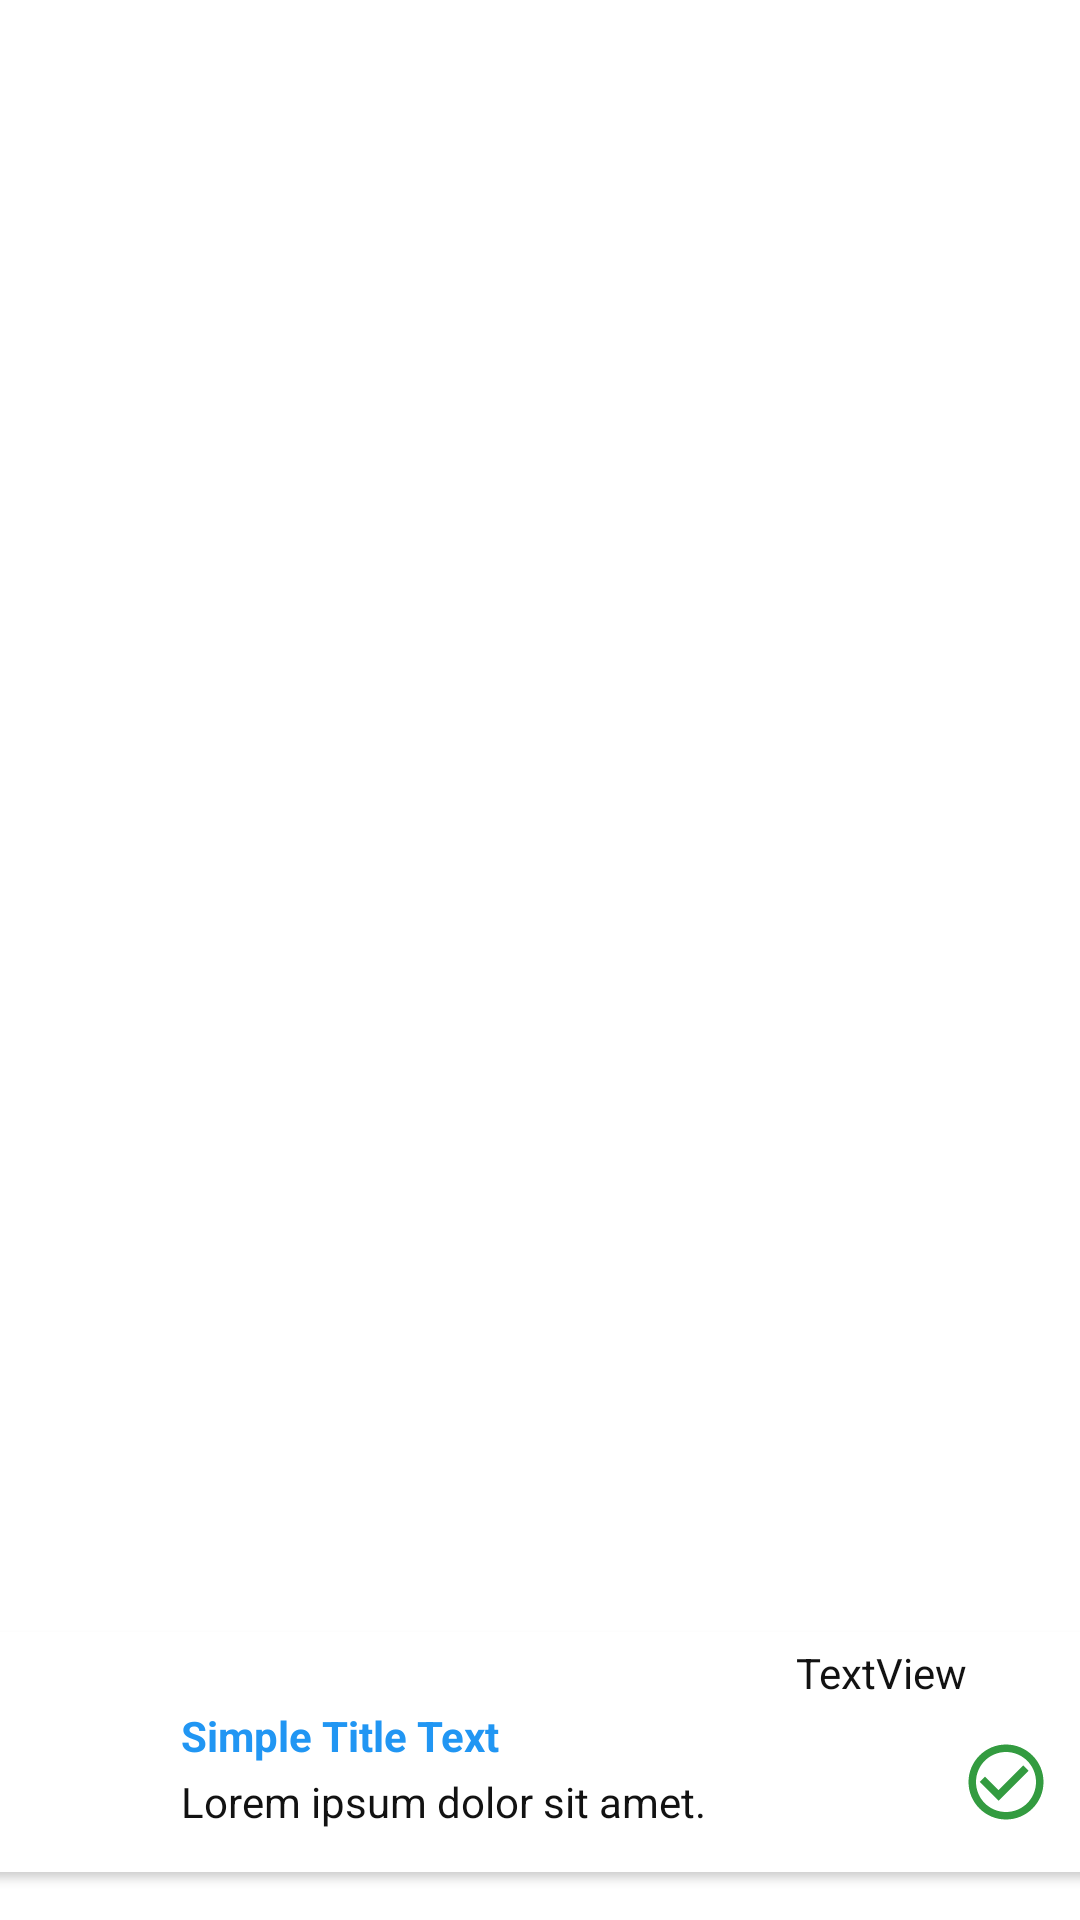

Produce the Android XML layout that renders to this screen, including the resource entries it uses.
<!-- AndroidManifest.xml: application theme Theme.MinTurassistent -->
<!-- res/layout/recyclerview_item.xml -->
<?xml version="1.0" encoding="utf-8"?>
<androidx.constraintlayout.widget.ConstraintLayout
    xmlns:android="http://schemas.android.com/apk/res/android"
    xmlns:app="http://schemas.android.com/apk/res-auto"
    xmlns:tools="http://schemas.android.com/tools"
    android:layout_width="match_parent"
    android:layout_height="wrap_content"
    android:layout_marginTop="8dp">


    <androidx.cardview.widget.CardView
        android:id="@+id/cardView"
        android:layout_width="400dp"
        android:layout_height="80dp"
        android:layout_marginBottom="16dp"
        android:background="@color/snow"
        android:clickable="true"
        android:foreground="?android:attr/selectableItemBackground"
        android:outlineAmbientShadowColor="@color/black"
        app:cardCornerRadius="5dp"
        app:cardPreventCornerOverlap="true"
        app:layout_constraintBottom_toBottomOf="parent"
        app:layout_constraintEnd_toEndOf="parent"
        app:layout_constraintStart_toStartOf="parent">

        <TextView
            android:id="@+id/textViewPlace"
            android:layout_width="wrap_content"
            android:layout_height="wrap_content"
            android:layout_below="@id/textViewTitle"
            android:layout_alignStart="@+id/textViewTitle"
            android:layout_marginStart="80dp"
            android:layout_marginTop="47dp"
            android:layout_marginEnd="16dp"
            android:lineSpacingExtra="4dp"
            android:text="Lorem ipsum dolor sit amet. "
            android:textColor="@color/content_text" />

        <TextView
            android:id="@+id/textViewTitle"
            android:layout_width="wrap_content"
            android:layout_height="wrap_content"
            android:layout_alignParentStart="true"
            android:layout_alignParentTop="true"
            android:layout_marginStart="80dp"
            android:layout_marginTop="25dp"
            android:text="Simple Title Text "
            android:textColor="@color/title_text"
            android:textStyle="bold" />

        <TextView
            android:id="@+id/textViewDate"
            android:layout_width="wrap_content"
            android:layout_height="wrap_content"
            android:layout_alignParentTop="true"
            android:layout_alignParentEnd="true"
            android:layout_marginStart="285dp"
            android:layout_marginTop="4dp"
            android:layout_marginEnd="20dp"
            android:text="TextView"
            android:textColor="@color/content_text" />

        <ImageView
            android:id="@+id/imageMyTours"
            android:layout_width="60dp"
            android:layout_height="60dp"
            android:layout_marginStart="8dp"
            android:layout_marginLeft="8dp"
            android:layout_marginTop="8dp"
            android:layout_marginEnd="8dp"
            android:layout_marginRight="8dp"
            android:contentDescription="TODO"
            app:srcCompat="@mipmap/logoappminturassistent" />

        <TextView
            android:id="@+id/imIconStatus"
            android:layout_width="30dp"
            android:layout_height="30dp"
            android:layout_marginStart="340dp"
            android:layout_marginTop="35dp"
            android:background="@drawable/image_finished" />

    </androidx.cardview.widget.CardView>

</androidx.constraintlayout.widget.ConstraintLayout>
<!-- resources referenced by this layout -->
<resources>
  <color name="black">#FF000000</color>
  <color name="content_text">#121212</color>
  <color name="snow">#B3A8A8</color>
  <color name="title_text">#2196F3</color>
  <!-- drawable image_finished (drawable) -->
  <vector android:height="24dp" android:tint="#339B40"
      android:viewportHeight="24" android:viewportWidth="24"
      android:width="24dp" xmlns:android="http://schemas.android.com/apk/res/android">
  
      <path android:fillColor="@android:color/white" android:pathData="M16.59,7.58L10,14.17l-3.59,-3.58L5,12l5,5 8,-8zM12,2C6.48,2 2,6.48 2,12s4.48,10 10,10 10,-4.48 10,-10S17.52,2 12,2zM12,20c-4.42,0 -8,-3.58 -8,-8s3.58,-8 8,-8 8,3.58 8,8 -3.58,8 -8,8z"/>
  </vector>
  <style name="Theme.MinTurassistent" parent="Theme.MaterialComponents.Light.NoActionBar">
  
          
          <item name="colorPrimary">@color/darkgray</item>
          <item name="colorPrimaryVariant">@color/purple_700</item>
          <item name="colorOnPrimary">@color/white</item>
          
          <item name="colorSecondary">@color/teal_200</item>
          <item name="colorSecondaryVariant">@color/teal_700</item>
          <item name="colorOnSecondary">@color/black</item>
          
          <item name="android:statusBarColor">@color/black</item>
          <item name="android:navigationBarColor">@color/black</item>
          <item name="android:windowTranslucentStatus">false</item>
          <item name="android:windowTranslucentNavigation">false</item>
  
      </style>
  <color name="darkgray">#363637</color>
  <color name="purple_700">#FF3700B3</color>
  <color name="white">#FFFFFFFF</color>
  <color name="teal_200">#FF03DAC5</color>
  <color name="teal_700">#FF018786</color>
</resources>
